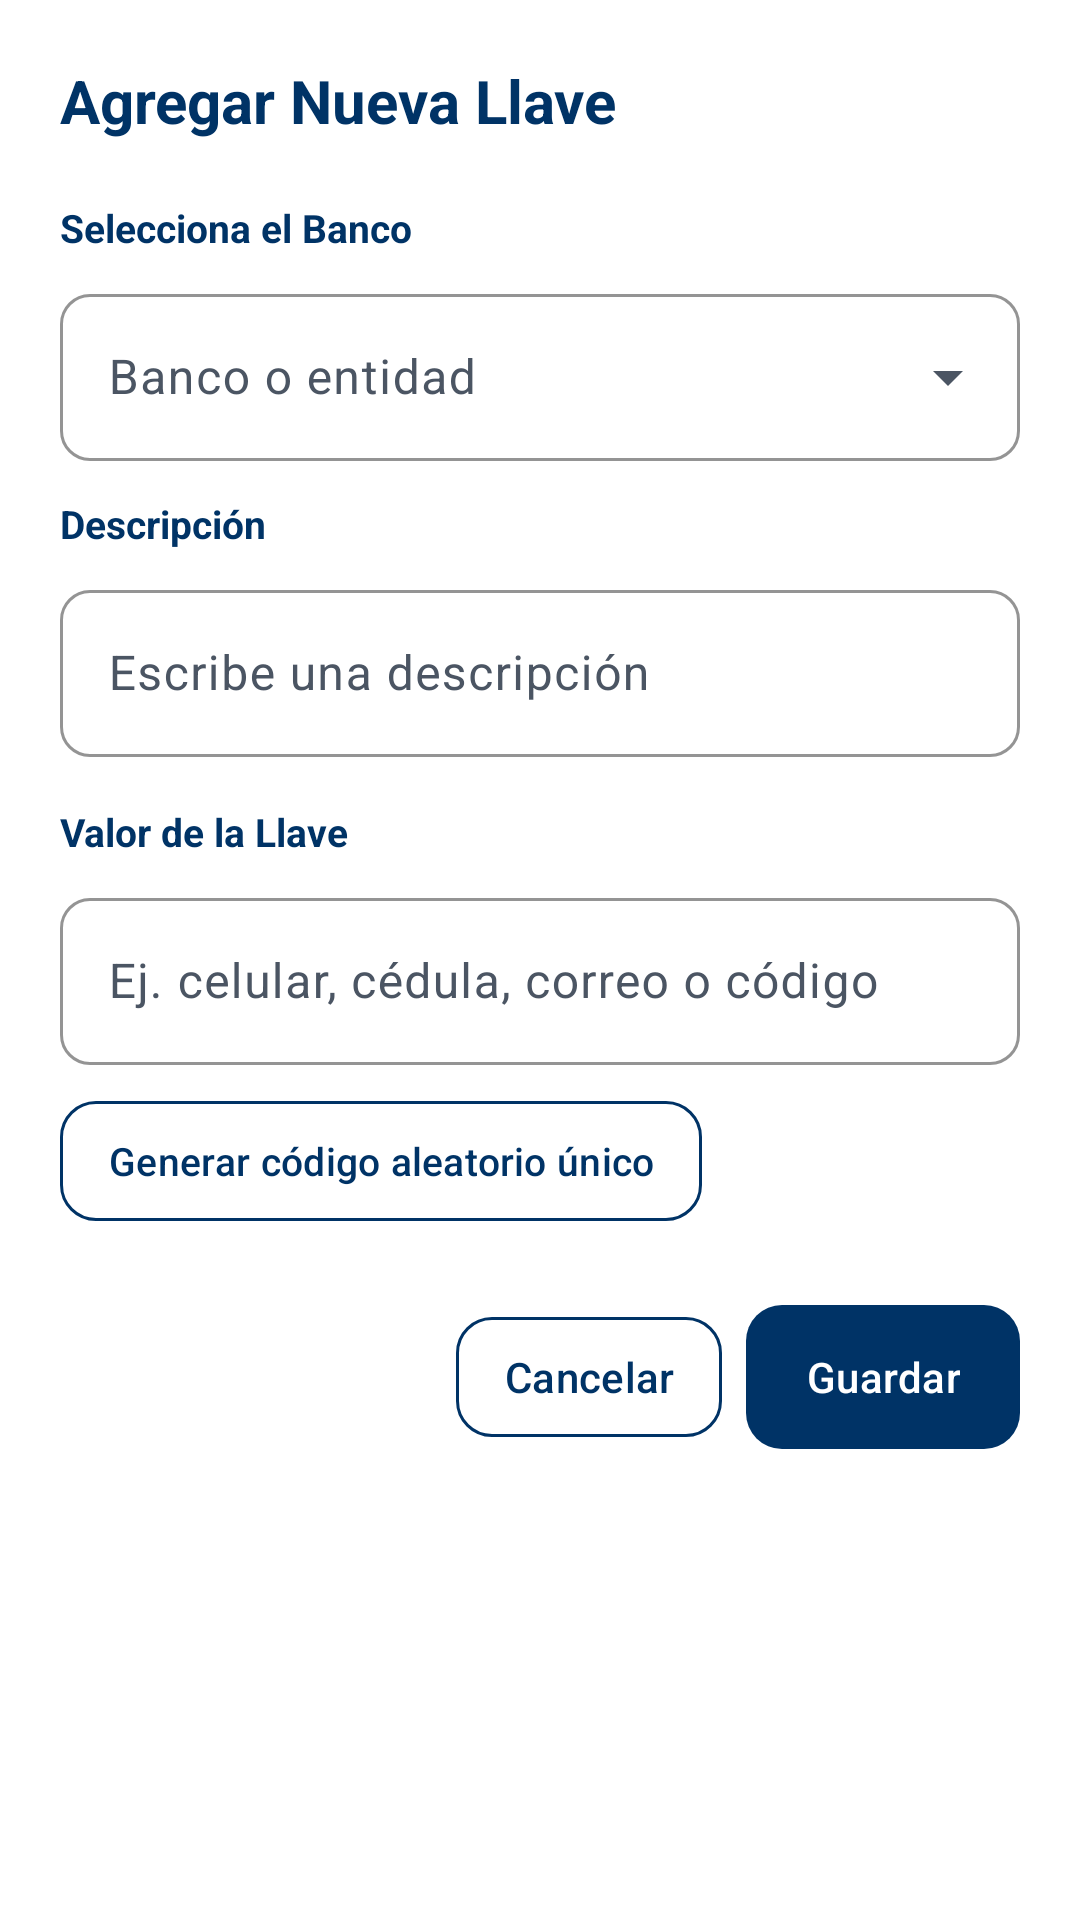

Reconstruct the res/layout file that produces this screen, plus the resources it refers to.
<!-- AndroidManifest.xml: application theme Theme.BBreApp -->
<!-- res/layout/dialog_key.xml -->
<?xml version="1.0" encoding="utf-8"?>
<ScrollView xmlns:android="http://schemas.android.com/apk/res/android"
    xmlns:app="http://schemas.android.com/apk/res-auto"
    android:layout_width="match_parent"
    android:layout_height="wrap_content"
    android:padding="20dp"
    android:background="?attr/colorSurface">

    <LinearLayout
        android:layout_width="match_parent"
        android:layout_height="wrap_content"
        android:orientation="vertical">

        
        <TextView
            android:id="@+id/tvDialogTitle"
            android:layout_width="wrap_content"
            android:layout_height="wrap_content"
            android:text="@string/dialog_add_key_title"
            android:textColor="@color/bbre_primary"
            android:textSize="20sp"
            android:textStyle="bold"
            android:layout_marginBottom="20dp" />

        
        <TextView
            android:layout_width="wrap_content"
            android:layout_height="wrap_content"
            android:text="@string/label_select_bank"
            android:textColor="@color/bbre_primary"
            android:textSize="13sp"
            android:textStyle="bold"
            android:layout_marginBottom="8dp" />

        
        <com.google.android.material.textfield.TextInputLayout
            android:id="@+id/tilKeyType"
            style="@style/Widget.Material3.TextInputLayout.OutlinedBox.ExposedDropdownMenu"
            android:layout_width="match_parent"
            android:layout_height="wrap_content"
            android:hint="@string/hint_bank"
            app:boxStrokeColor="@color/bbre_primary"
            app:hintTextColor="@color/bbre_primary"
            app:boxBackgroundColor="@color/surface"
            app:boxCornerRadiusTopStart="10dp"
            app:boxCornerRadiusTopEnd="10dp"
            app:boxCornerRadiusBottomStart="10dp"
            app:boxCornerRadiusBottomEnd="10dp"
            android:layout_marginBottom="12dp">

            <com.google.android.material.textfield.MaterialAutoCompleteTextView
                android:id="@+id/actvKeyType"
                android:layout_width="match_parent"
                android:layout_height="wrap_content"
                android:inputType="none"
                android:textColor="@color/text_primary" />

        </com.google.android.material.textfield.TextInputLayout>

        
        <com.google.android.material.textfield.TextInputLayout
            android:id="@+id/tilCustomBank"
            style="@style/Widget.BBreApp.TextInputLayout"
            android:layout_width="match_parent"
            android:layout_height="wrap_content"
            android:hint="@string/hint_custom_bank"
            android:layout_marginBottom="16dp"
            android:visibility="gone">

            <com.google.android.material.textfield.TextInputEditText
                android:id="@+id/etCustomBank"
                android:layout_width="match_parent"
                android:layout_height="wrap_content"
                android:textColor="@color/text_primary"
                android:inputType="textCapWords" />

        </com.google.android.material.textfield.TextInputLayout>

        
        <TextView
            android:layout_width="wrap_content"
            android:layout_height="wrap_content"
            android:text="@string/label_description"
            android:textColor="@color/bbre_primary"
            android:textSize="13sp"
            android:textStyle="bold"
            android:layout_marginBottom="8dp" />

        <com.google.android.material.textfield.TextInputLayout
            android:id="@+id/tilDescription"
            style="@style/Widget.BBreApp.TextInputLayout"
            android:layout_width="match_parent"
            android:layout_height="wrap_content"
            android:hint="@string/hint_description"
            android:layout_marginBottom="16dp">

            <com.google.android.material.textfield.TextInputEditText
                android:id="@+id/etDescription"
                android:layout_width="match_parent"
                android:layout_height="wrap_content"
                android:textColor="@color/text_primary"
                android:inputType="textCapSentences" />

        </com.google.android.material.textfield.TextInputLayout>

        
        <TextView
            android:layout_width="wrap_content"
            android:layout_height="wrap_content"
            android:text="@string/label_key_value"
            android:textColor="@color/bbre_primary"
            android:textSize="13sp"
            android:textStyle="bold"
            android:layout_marginBottom="8dp" />

        <com.google.android.material.textfield.TextInputLayout
            android:id="@+id/tilKeyValue"
            style="@style/Widget.BBreApp.TextInputLayout"
            android:layout_width="match_parent"
            android:layout_height="wrap_content"
            android:hint="@string/hint_key_value"
            android:layout_marginBottom="8dp">

            <com.google.android.material.textfield.TextInputEditText
                android:id="@+id/etKeyValue"
                android:layout_width="match_parent"
                android:layout_height="wrap_content"
                android:textColor="@color/text_primary"
                android:inputType="text" />

        </com.google.android.material.textfield.TextInputLayout>

        <com.google.android.material.button.MaterialButton
            android:id="@+id/btnGenerateKey"
            style="@style/Widget.BBreApp.Button.Secondary"
            android:layout_width="wrap_content"
            android:layout_height="wrap_content"
            android:minHeight="48dp"
            android:text="@string/btn_generate_random_code"
            android:textSize="13sp"
            app:icon="@drawable/ic_autorenew"
            app:iconGravity="textStart"
            android:layout_marginBottom="20dp" />

        
        <LinearLayout
            android:layout_width="match_parent"
            android:layout_height="wrap_content"
            android:orientation="horizontal"
            android:gravity="end">

            <com.google.android.material.button.MaterialButton
                android:id="@+id/btnCancel"
                style="@style/Widget.BBreApp.Button.Secondary"
                android:layout_width="wrap_content"
                android:layout_height="wrap_content"
                android:text="@string/btn_cancel"
                android:layout_marginEnd="8dp" />

            <com.google.android.material.button.MaterialButton
                android:id="@+id/btnSave"
                style="@style/Widget.BBreApp.Button.Primary"
                android:layout_width="wrap_content"
                android:layout_height="wrap_content"
                android:text="@string/btn_save" />

        </LinearLayout>

    </LinearLayout>
</ScrollView>
<!-- resources referenced by this layout -->
<resources>
  <color name="bbre_primary">#003366</color>
  <color name="surface">#FFFFFF</color>
  <color name="text_primary">#111827</color>
  <string name="btn_cancel">Cancelar</string>
  <string name="btn_generate_random_code">Generar código aleatorio único</string>
  <string name="btn_save">Guardar</string>
  <string name="dialog_add_key_title">Agregar Nueva Llave</string>
  <string name="hint_bank">Banco o entidad</string>
  <string name="hint_custom_bank">Escribe el nombre del nuevo banco</string>
  <string name="hint_description">Escribe una descripción</string>
  <string name="hint_key_value">Ej. celular, cédula, correo o código</string>
  <string name="label_description">Descripción</string>
  <string name="label_key_value">Valor de la Llave</string>
  <string name="label_select_bank">Selecciona el Banco</string>
  <style name="Widget.BBreApp.Button.Primary" parent="Widget.Material3.Button">
          <item name="backgroundTint">@color/button_primary_bg</item>
          <item name="android:textColor">@color/button_primary_text</item>
          <item name="cornerRadius">12dp</item>
          <item name="android:minHeight">56dp</item>
          <item name="android:paddingTop">12dp</item>
          <item name="android:paddingBottom">12dp</item>
          <item name="android:paddingStart">20dp</item>
          <item name="android:paddingEnd">20dp</item>
      </style>
  <style name="Widget.BBreApp.Button.Secondary" parent="Widget.Material3.Button.OutlinedButton">
          <item name="strokeColor">@color/bbre_primary</item>
          <item name="android:textColor">@color/bbre_primary</item>
          <item name="cornerRadius">12dp</item>
          <item name="android:minHeight">48dp</item>
          <item name="android:paddingTop">10dp</item>
          <item name="android:paddingBottom">10dp</item>
          <item name="android:paddingStart">16dp</item>
          <item name="android:paddingEnd">16dp</item>
      </style>
  <style name="Widget.BBreApp.TextInputLayout" parent="Widget.Material3.TextInputLayout.OutlinedBox">
          <item name="boxStrokeColor">@color/bbre_primary</item>
          <item name="hintTextColor">@color/bbre_primary</item>
          <item name="boxBackgroundColor">@color/surface</item>
          <item name="boxCornerRadiusTopStart">10dp</item>
          <item name="boxCornerRadiusTopEnd">10dp</item>
          <item name="boxCornerRadiusBottomStart">10dp</item>
          <item name="boxCornerRadiusBottomEnd">10dp</item>
      </style>
  <color name="button_primary_bg">#003366</color>
  <color name="button_primary_text">#FFFFFF</color>
  <color name="white">#FFFFFF</color>
  <color name="bbre_primary_dark">#002244</color>
  <color name="nairusoft_primary">#1976D2</color>
  <color name="bbre_accent">#FFD700</color>
  <color name="surface_variant">#E8EEF5</color>
  <color name="text_secondary">#4B5563</color>
  <color name="outline_subtle">#CBD5E1</color>
  <color name="background_primary">#F4F7FB</color>
</resources>
